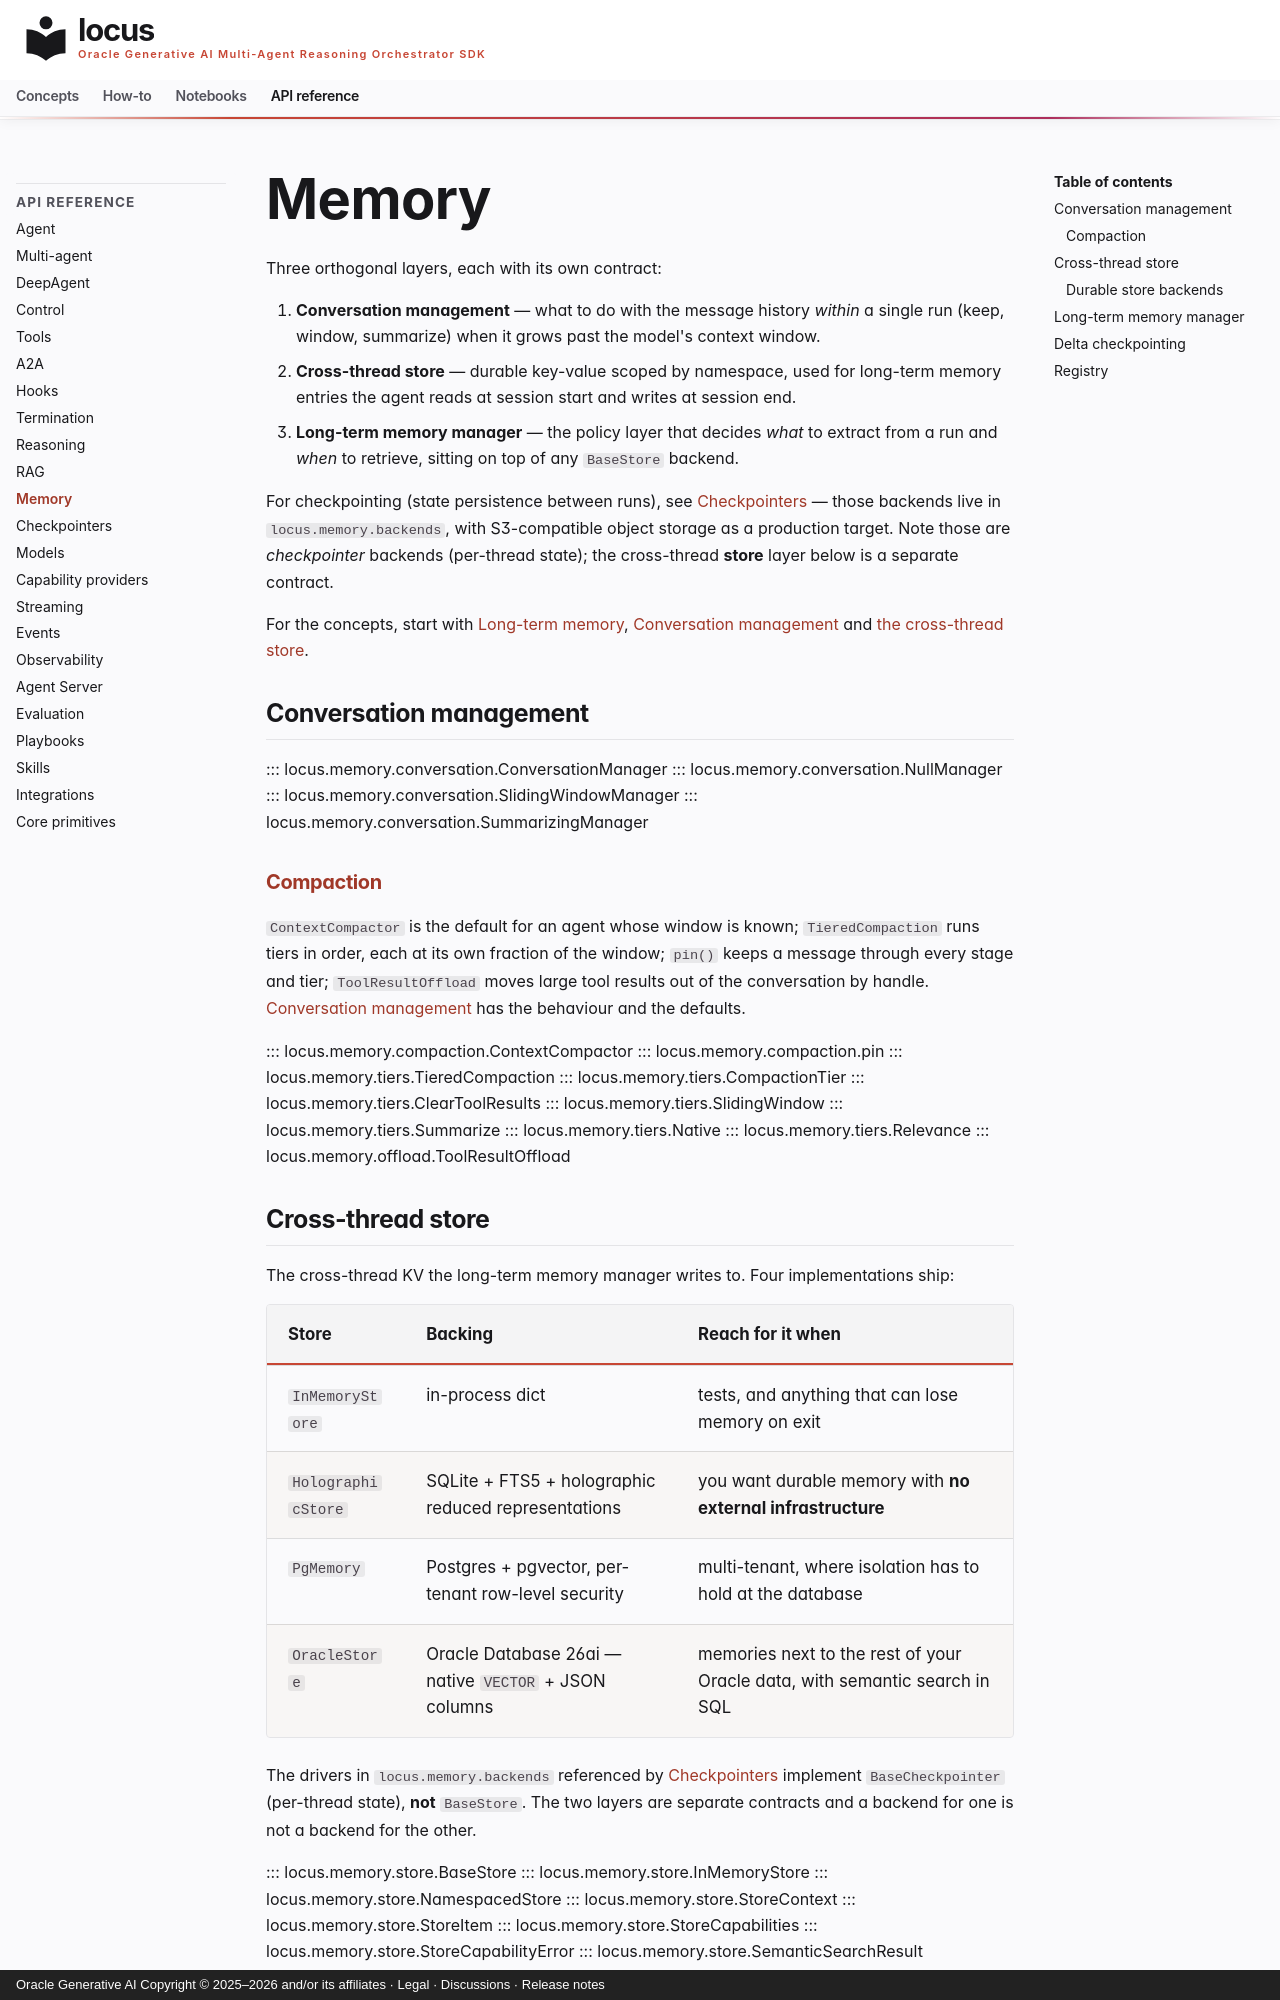

repository: oracle/locus · page: api/memory/index.html · generator: mkdocs · copyright: Oracle Generative AI Copyright © 2025–2026 and/or its affiliates · Legal · Discussions · Release notes

# Memory

Three orthogonal layers, each with its own contract:

1. **Conversation management** — what to do with the message history
   *within* a single run (keep, window, summarize) when it grows past
   the model's context window.
2. **Cross-thread store** — durable key-value scoped by namespace, used
   for long-term memory entries the agent reads at session start and
   writes at session end.
3. **Long-term memory manager** — the policy layer that decides *what*
   to extract from a run and *when* to retrieve, sitting on top of any
   `BaseStore` backend.

For checkpointing (state persistence between runs), see
[Checkpointers](checkpointers.md) — those backends live in
`locus.memory.backends`, with S3-compatible object storage as a
production target. Note those are *checkpointer* backends (per-thread
state); the cross-thread **store** layer below is a separate contract.

For the concepts, start with [Long-term memory](../concepts/memory-manager.md),
[Conversation management](../concepts/conversation-management.md) and
[the cross-thread store](../concepts/checkpointers.md#cross-thread-store).

## Conversation management

::: locus.memory.conversation.ConversationManager
::: locus.memory.conversation.NullManager
::: locus.memory.conversation.SlidingWindowManager
::: locus.memory.conversation.SummarizingManager

### Compaction

`ContextCompactor` is the default for an agent whose window is known;
`TieredCompaction` runs tiers in order, each at its own fraction of the
window; `pin()` keeps a message through every stage and tier;
`ToolResultOffload` moves large tool results out of the conversation by
handle. [Conversation management](../concepts/conversation-management.md#compaction-keep-long-threads-in-budget)
has the behaviour and the defaults.

::: locus.memory.compaction.ContextCompactor
::: locus.memory.compaction.pin
::: locus.memory.tiers.TieredCompaction
::: locus.memory.tiers.CompactionTier
::: locus.memory.tiers.ClearToolResults
::: locus.memory.tiers.SlidingWindow
::: locus.memory.tiers.Summarize
::: locus.memory.tiers.Native
::: locus.memory.tiers.Relevance
::: locus.memory.offload.ToolResultOffload
